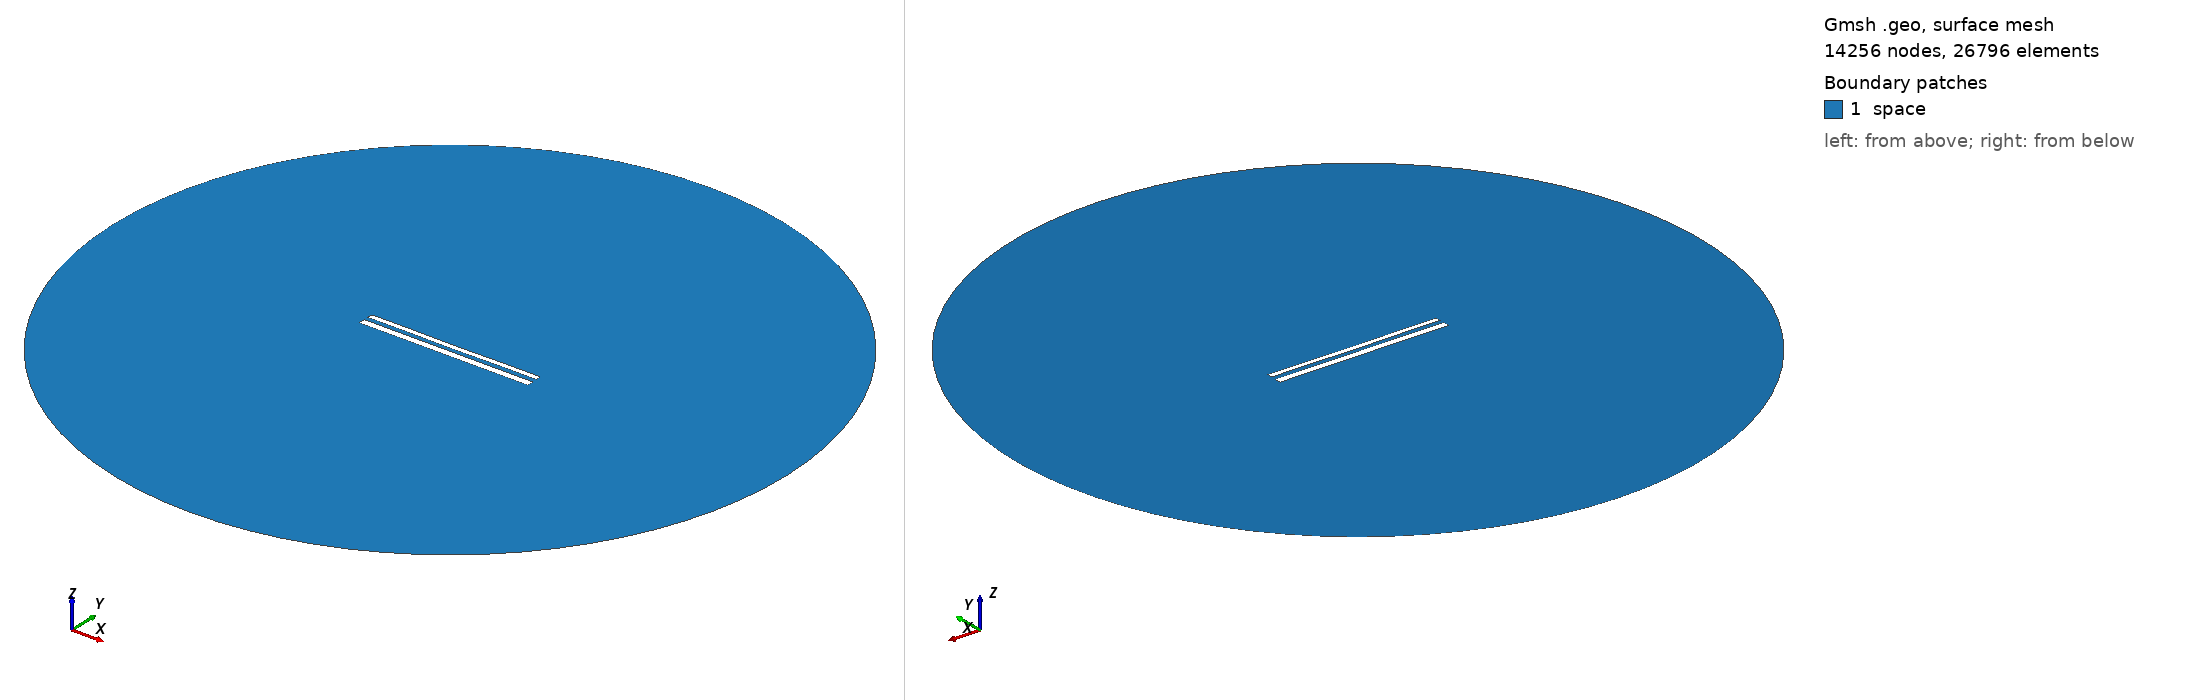

Gmsh geometry script, surface-meshed: 14256 nodes, 26796 surface elements. Boundary patches (legend numbers): 1 space. Left view from above one corner, right view from below the opposite corner. Legend entries are the model's physical surfaces. The drawing asked Gmsh for element sizes between 1% and 20% of the model's largest extent; the script's own settings can give other sizes.

=== 12289.geo (drawn) ===
//---------------------------------------
// Geometry kernel
//---------------------------------------

SetFactory("OpenCASCADE");



//---------------------------------------
// Parameters of the geometry
//---------------------------------------

// Overetch of the upper plate
overetch = 0.375;

// Distance between the plates
distance = 2.5;

// Discretization over the x axis (for the deformation)
nx = 50; 

// Length of the plate
L = 100 - overetch; 

// Number of modes
n = 4; 

// 1st mode coefficient
coeff(1) = 0.07499999999999998;
beta(1) = 0.596864 * 3.1415926535 / L;

// 2nd mode coefficient
coeff(2) = -0.075;
beta(2) = 1.49418 * 3.1415926535 / L;

// 3rd mode coefficient
coeff(3) = 0.0;
beta(3) = 2.50025 * 3.1415926535 / L;

// 4th mode coefficient
coeff(4) = 0.07499999999999998;
beta(4) = 3.49999 * 3.1415926535 / L;



//---------------------------------------
// Upper plate (deformed rectangle)
//---------------------------------------

// Coordiantes of the upper plate
xmin = -50;
xmax = 50 - overetch;

// Height of the upper plate
yheight = 4 - 2 * overetch;

// Indexes of the points
UpperID[] = {};
LowerID[] = {};
LeftID[] = {};
RightID[] = {};

// Point index
p = 1;

// Horizontal edges
For i In {1:nx}
    x = xmin + (i-1)*(xmax - xmin)/(nx-1);

    y_bottom = distance / 2 + overetch;
    For j In {1:n}
        C = (Cosh(beta(j)*L) + Cos(beta(j)*L)) / (Sinh(beta(j)*L) + Sin(beta(j)*L));
        y_bottom  = y_bottom + coeff(j) * (Cosh(beta(j)*(x+50)) - Cos(beta(j)*(x+50)) - C * (Sinh(beta(j)*(x+50)) - Sin(beta(j)*(x+50))));
    EndFor

    y_top = y_bottom + yheight;

    Point(p) = {x, y_top, 0, 1.0};
    UpperID[i] = p;
    p = p + 1;

    Point(p) = {x, y_bottom, 0, 1.0};
    LowerID[i] = p;
    p = p + 1;
EndFor

// Create point lists
UpperPts[] = {}; LowerPts[] = {};
For i In {1:nx}
  UpperPts[] += {UpperID[i]};
  LowerPts[] += {LowerID[i]};
EndFor

// Build splines
Spline(1) = {UpperPts[]};
Spline(2) = {LowerPts[]};
Line(3) = {LowerPts[nx-1], UpperPts[nx-1]};
Line(4) = {LowerPts[0], UpperPts[0]};

// Build the plane surface
Curve Loop(1) = {2, 3, -1, -4};
Plane Surface(1) = {1};



//---------------------------------------
// Lower plate (rectangle)
//---------------------------------------

// Vertices
Point(1001) = {-50, -1, 0, 1.0};
Point(1002) = { 50, -1, 0, 1.0};
Point(1003) = { 50,  -5, 0, 1.0};
Point(1004) = {-50,  -5, 0, 1.0};

// Edges
Line(5) = {1001, 1002};
Line(6) = {1002, 1003};
Line(7) = {1003, 1004};
Line(8) = {1004, 1001};

// Plane surface
Line Loop(2) = {5, 6, 7, 8};
Plane Surface(2) = {2}; 



//---------------------------------------
// Outer (fictious) boundary
//---------------------------------------

// Points
Point(1005) = {0, 0, 0};       // Center
Point(1006) = {200, 0, 0};     // Start point
Point(1007) = {0, 200, 0};     // 90 degrees
Point(1008) = {-200, 0, 0};    // 180 degrees
Point(1009) = {0, -200, 0};    // 270 degrees

// Circle arcs (each needs start, center, end)
Circle(9) = {1006, 1005, 1007};
Circle(10) = {1007, 1005, 1008};
Circle(11) = {1008, 1005, 1009};
Circle(12) = {1009, 1005, 1006};

// Plane surface for the entire domain
Curve Loop(3) = {9, 10, 11, 12};
Surface(3) = {3};

// Subtract the plates from the whole domain to obtain the actual domain where we want to solve the equations
BooleanDifference{ Surface{3}; Delete; }{ Surface{1}; Surface{2}; Delete; }




//---------------------------------------
// Transfinite Lines/Curves
//---------------------------------------

// Set the number of points on the boundaries
r = 7;

// Plates
Transfinite Curve {1, 2} = 50*r Using Progression 1;
Transfinite Curve {3, 4} = 2*r Using Progression 1;
Transfinite Line {5, 7} = 50*r Using Progression 1;
Transfinite Line {6, 8} = 2*r Using Progression 1;

// Outer boundary
Transfinite Line {9, 10, 11, 12} = 20 Using Progression 1;



//---------------------------------------
// Physical groups
//---------------------------------------                

// Physical curves (boundaries)
Physical Line("force_segment", 10) = {2};
Physical Line("upper_plate", 11) = {1, 3, 4};
Physical Line("lower_plate", 12) = {5, 6, 7, 8};
Physical Line("boundary", 20) = {9, 10, 11, 12};

// Physical Surfaces
Physical Surface("space", 30) = {3};



//---------------------------------------
// 6. Generate the Mesh
//---------------------------------------

// 2D mesh generation
Mesh 2;
